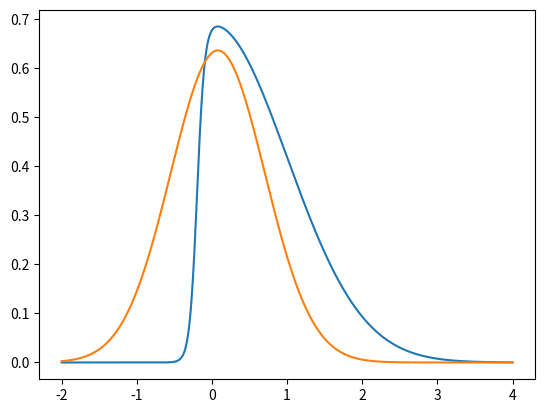

Python code for this plot:
#!/usr/bin/env python3
# -*- coding: utf-8 -*-
"""
Created on Tue Mar  7 21:35:12 2017

@author: Narifumi
"""

import numpy as np
import matplotlib.pyplot as plt


def sig(z):
    ret = 1 / (1 + np.exp(-z))
    return ret


def real_dist(z):
    ret = np.exp(-(z**2) / 2) * sig(20 * z + 4)
    return ret


def d1_real_dist(z):
    ret = -z * real_dist(z) + 20 * real_dist(z) * (1 - sig(20 * z + 4))
    return ret


def d2_real_dist(z):
    s = sig(20 * z + 4)
    ret = (20 * (1 - s) - z) * d1_real_dist(z) - (1 + 400 * (s * (1 - s))) * real_dist(z)
    return ret


def gauss(z, z0, beta):
    ret = np.sqrt(beta / (2 * np.pi)) * np.exp(-(beta / 2) * (z - z0)**2)
    return ret


# 勾配法でモードz0を見つける
z0 = 2
for i in range(100):
    z0 = z0 + 0.5 * d1_real_dist(z0)

A = -d2_real_dist(z0) / real_dist(z0)

num = 1000
zmin = -2
zmax = 4
z = np.linspace(zmin, zmax, num)
Z = real_dist(z).sum() * ((zmax - zmin) / num)

# plt.subplot(1,2,1)
plt.plot(z, real_dist(z) / Z)
plt.plot(z, gauss(z, z0, A))
# plt.subplot(1,2,1)
# plt.plot(z,d1_real_dist(z))
# plt.subplot(1,2,2)
# plt.plot(z,d2_real_dist(z))

plt.show()
